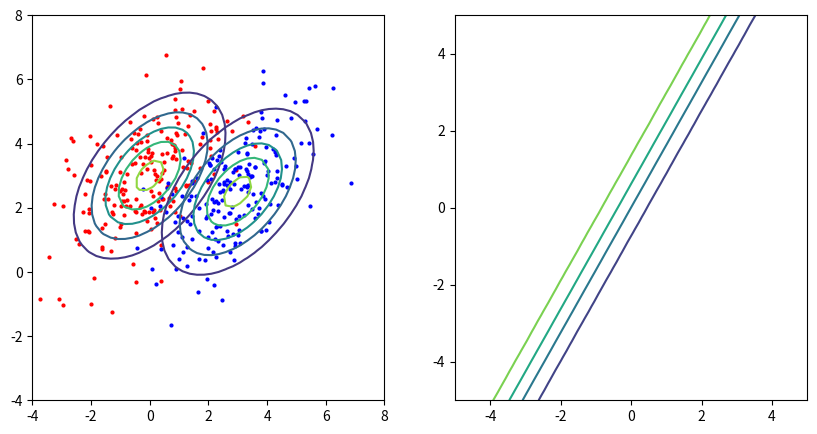

Python code for this plot:
# -*- coding: utf-8 -*-
"""
Created on Mon Nov 23 08:13:52 2020

[redacted]
"""

import numpy as np
import matplotlib.pyplot as plt
from mpl_toolkits.mplot3d import axes3d

def gauss2D(x, m, C):
    Ci = np.linalg.inv(C)  
    dC = np.linalg.det(C1)  
    num = np.exp(-0.5 * np.dot((x-m).T, np.dot(Ci, (x-m))))
    den = 2 * np.pi * dC
    return num/den

def posteriorPlot(nx, ny, m1, C1, m2, C2, P1, P2):
    x = np.linspace(-5, 5, nx)
    y = np.linspace(-5, 5, ny)
    X, Y = np.meshgrid(x, y, indexing='ij')
    Z = np.zeros([nx, ny])
    for i in range(nx):
        for j in range(ny):
            xvec = np.array([X[i,j], Y[i,j]])
            num = P1*gauss2D(xvec, m1, C1)
            den = P1*gauss2D(xvec, m1, C1) + P2*gauss2D(xvec, m2, C2)
            Z[i,j] = num / den
    return X, Y, Z

def twoDGaussianPlot (nx, ny, m, C):
    x = np.linspace(-5, 7, nx)   
    y = np.linspace(-3, 8, ny)
    X, Y = np.meshgrid(x, y, indexing='ij')  
    Z = np.zeros([nx, ny])
    for i in range(nx):
        for j in range(ny):
            xvec = np.array([X[i,j], Y[i,j]])
            Z[i,j] = gauss2D(xvec, m, C)
    return X, Y, Z

nx, ny = 50, 40
m1 = np.array([0,3])
m2 = np.array([3,2.5])
C1 = C2 = np.array([[2,1], [1,2]], np.float32)
P1 = P2 = 0.5

'''
nx, ny = 50, 40
m1 = np.array([0,3])
m2 = np.array([3,2.5])
C1 = C2 = np.array([[2,1], [1,2]], np.float32)
P1 = 0.9
P2 = 0.1
'''
'''
nx, ny = 50, 40
m1 = np.array([0,3])
m2 = np.array([3,2.5])
C1  = np.array([[2,0], [0,2]], np.float32)
C2 = np.array([[1.5,0], [0,1.5]], np.float32)
P1 = P2 = 0.5
'''
A = np.linalg.cholesky(C1)
U1 = np.random.randn(200,2)
X1 = U1 @ A.T + m1
U2 = np.random.randn(200,2)
X2 = U2 @ A.T + m2

fig, ax = plt.subplots(nrows=1,ncols=2,figsize=(10,5))

ax[0].scatter(X1[:,0], X1[:,1], c="r", s=4)
ax[0].scatter(X2[:,0], X2[:,1], c="b", s=4)
ax[0].set_xlim(-4, 8)
ax[0].set_ylim(-4, 8)

X_p, Y_p, Z_p = posteriorPlot(nx, ny, m1, C1, m2, C2, P1, P2)
X_1, Y_1, Z_1 = twoDGaussianPlot(nx, ny, m1, C1)
X_2, Y_2, Z_2 = twoDGaussianPlot(nx, ny, m2, C2)

ax[0].contour(X_1, Y_1, Z_1, 5)
ax[0].contour(X_2, Y_2, Z_2, 5)
ax[1].contour(X_p, Y_p, Z_p, 5)


plt.show()